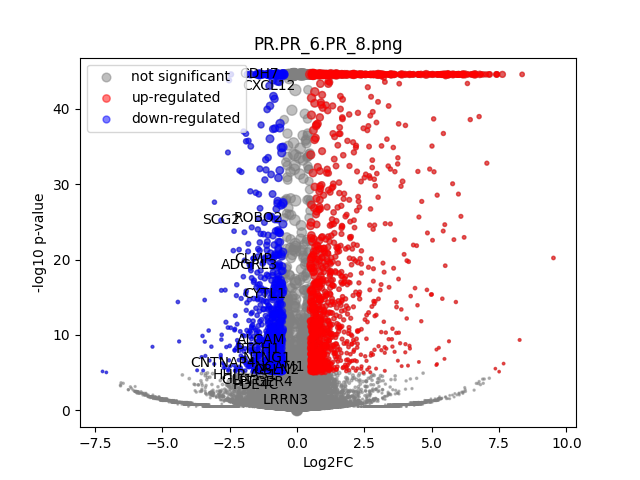

The table this chart was drawn from, first rows:
	gene	expression_1	expression_2	log2FC	-log10 p-val	significant
0	MIR1302-2HG	1.3897079e-09	1.2951205e-09	-1.3758619e-06	1.368	0
1	FAM138A	1.3897079e-09	1.2951205e-09	-1.3758619e-06	1.368	0
2	OR4F5	1.3897079e-09	1.2951205e-09	-1.3758619e-06	1.368	0
3	AL627309.1	0.001887	0.001639	-0.1928	0.05733	0
4	AL627309.3	1.3897079e-09	0.000862	3.266	0.4983	0
5	AL627309.2	1.3897079e-09	1.2951205e-09	-1.3758619e-06	1.368	0
6	AL627309.5	0.02277	0.01601	-0.5057	0.7088	0
7	AL627309.4	0.0006995	0.003511	2.175	0.9601	0
8	AP006222.2	1.3897079e-09	0.0008912	3.309	0.4983	0
9	AL732372.1	1.3897079e-09	1.2951205e-09	-1.3758619e-06	1.368	0
10	OR4F29	1.3897079e-09	1.2951205e-09	-1.3758619e-06	1.368	0
11	AC114498.1	1.3897079e-09	1.2951205e-09	-1.3758619e-06	1.368	0
12	OR4F16	1.3897079e-09	1.2951205e-09	-1.3758619e-06	1.368	0
13	AL669831.2	0.001999	1.2951205e-09	-4.391	1.072	0
14	LINC01409	0.04076	0.03302	-0.3033	0.5264	0
15	FAM87B	1.3897079e-09	1.2951205e-09	-1.3758619e-06	1.368	0
16	LINC01128	0.07231	0.06497	-0.1543	0.3299	0
17	LINC00115	0.00858	0.009413	0.1322	0.08384	0
18	FAM41C	0.002769	0.01058	1.896	1.843	0
19	AL645608.6	0.002374	1.2951205e-09	-4.629	1.296	0
20	AL645608.2	0.02492	0.0005068	-5.365	8.438	1
21	AL645608.4	0.001197	1.2951205e-09	-3.698	0.7962	0
22	LINC02593	0.05311	0.0254	-1.061	3.659	0
23	SAMD11	0.4829	0.1685	-1.519	44.55	1
24	NOC2L	0.2304	0.1652	-0.4798	4.135	0
25	KLHL17	0.02742	0.01428	-0.936	1.778	0
26	PLEKHN1	0.002039	1.2951205e-09	-4.419	1.073	0
27	PERM1	1.3897079e-09	1.2951205e-09	-1.3758619e-06	1.368	0
28	AL645608.7	0.001487	0.01107	2.815	2.845	0
29	HES4	0.3729	0.7115	0.9319	34.37	1
30	ISG15	0.2233	0.1482	-0.591	5.667	1
31	AL645608.1	1.3897079e-09	1.2951205e-09	-1.3758619e-06	1.368	0
32	AGRN	0.1004	0.1773	0.82	7.219	1
33	AL645608.5	1.3897079e-09	1.2951205e-09	-1.3758619e-06	1.368	0
34	AL645608.8	1.3897079e-09	1.2951205e-09	-1.3758619e-06	1.368	0
35	RNF223	1.3897079e-09	1.2951205e-09	-1.3758619e-06	1.368	0
36	C1orf159	0.02477	0.03057	0.3025	0.4366	0
37	AL390719.3	0.0007341	0.001032	0.4399	0.08921	0
38	LINC01342	1.3897079e-09	1.2951205e-09	-1.3758619e-06	1.368	0
39	AL390719.2	1.3897079e-09	1.2951205e-09	-1.3758619e-06	1.368	0
40	TTLL10-AS1	1.3897079e-09	1.2951205e-09	-1.3758619e-06	1.368	0
41	TTLL10	1.3897079e-09	1.2951205e-09	-1.3758619e-06	1.368	0
42	TNFRSF18	0.002527	0.00681	1.395	0.8555	0
43	TNFRSF4	0.004534	0.003589	-0.329	0.1327	0
44	SDF4	0.4079	0.3829	-0.09094	0.5869	0
45	B3GALT6	0.1379	0.1623	0.235	1.041	0
46	C1QTNF12	0.04351	0.01477	-1.552	4.881	0
47	AL162741.1	0.001318	0.001503	0.1776	0.04702	0
48	UBE2J2	0.2525	0.2457	-0.0395	0.1505	0
49	LINC01786	0.000532	1.2951205e-09	-2.66	0.4984	0
50	SCNN1D	0.001838	0.00229	0.302	0.1012	0
51	ACAP3	0.1027	0.101	-0.02426	0.05192	0
52	PUSL1	0.08185	0.09549	0.2221	0.6433	0
53	INTS11	0.1552	0.1641	0.08001	0.2559	0
54	AL139287.1	0.001217	1.2951205e-09	-3.72	0.796	0
55	CPTP	0.0527	0.06753	0.3572	0.9043	0
56	TAS1R3	1.3897079e-09	1.2951205e-09	-1.3758619e-06	1.368	0
57	DVL1	0.04968	0.04497	-0.1434	0.2405	0
58	MXRA8	0.3307	0.154	-1.102	22.38	1
59	AURKAIP1	0.6613	0.8423	0.3491	10.71	0
... 36,541 more rows
